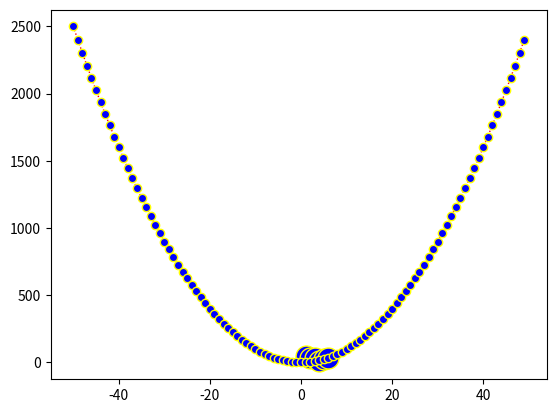

This figure's Python source:
# -*- coding: utf-8 -*-
"""SVCpracticle-5352

Automatically generated by Colaboratory.

Original file is located at
[redacted]
"""

from matplotlib.pyplot import*
x=(1,2,3,4,5,6)
y= (51,32,34,12,25,34)
plot(x,y, marker="o",color="red",markersize=15,linewidth=5,linestyle="dotted",markerfacecolor="blue",markeredgecolor="yellow")
show()

from matplotlib.pyplot import*
from numpy import*

x= arange(-50,50,1)
y= x**2 
plot(x,y,linewidth="1",linestyle="dotted",color="red", marker="o",markerfacecolor="blue", markeredgecolor="yellow")
show()